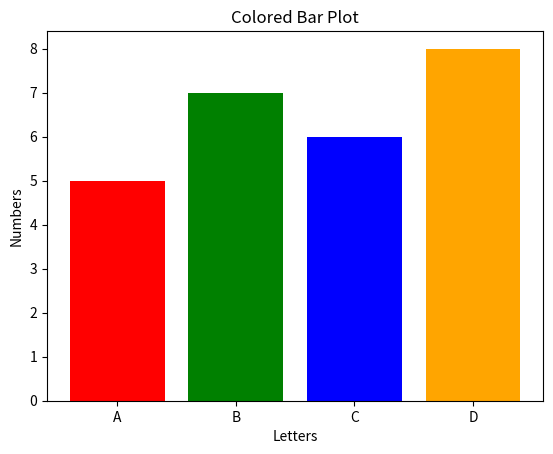

Reproduce this figure in Python.
# Install matplotlib: https://matplotlib.org/stable/
# Bar plot, custom colors

import matplotlib.pyplot as plt

x_values = ["A", "B", "C", "D"]
y_values = [5, 7, 6, 8]
colors = ["red", "green", "#0000FF", "orange"]

fig, ax = plt.subplots()
# ax.bar(x_values, y_values, color="green")
ax.bar(x_values, y_values, color=colors)

ax.set_title("Colored Bar Plot")
ax.set_xlabel("Letters")
ax.set_ylabel("Numbers")

plt.show()
